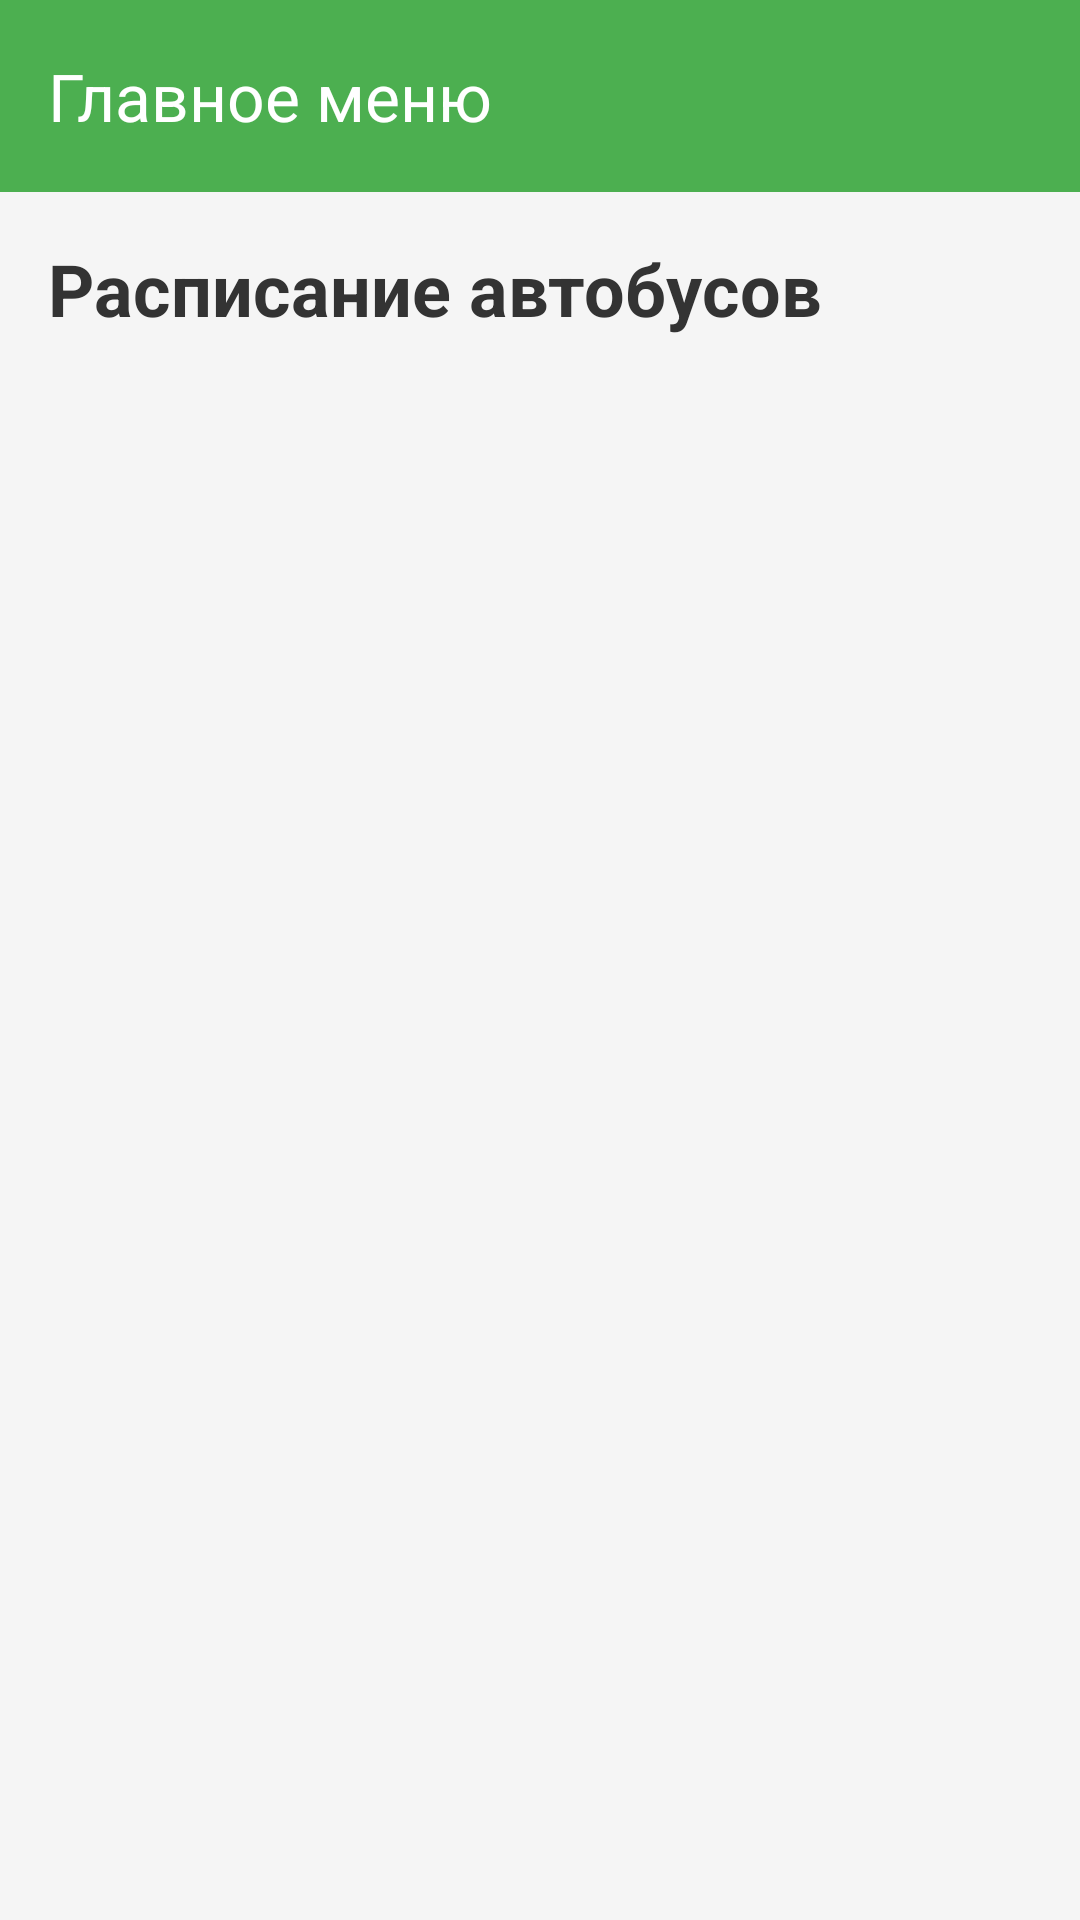

Write the Android layout XML for this screen, with the resource values it uses.
<!-- AndroidManifest.xml: application theme Theme.VillageHub -->
<!-- res/layout/activity_bus.xml -->
<?xml version="1.0" encoding="utf-8"?>
<LinearLayout xmlns:android="http://schemas.android.com/apk/res/android"
    xmlns:app="http://schemas.android.com/apk/res-auto"
    android:layout_width="match_parent"
    android:layout_height="match_parent"
    android:orientation="vertical"
    android:background="#F5F5F5">

    <androidx.appcompat.widget.Toolbar
        android:id="@+id/toolbar_bus"
        android:layout_width="match_parent"
        android:layout_height="?attr/actionBarSize"
        android:background="#4CAF50"
        app:title="Главное меню"
        app:titleTextColor="#FFFFFF"
        android:theme="@style/ThemeOverlay.AppCompat.Dark.ActionBar"/>
    <TextView
        android:layout_width="match_parent"
        android:layout_height="wrap_content"
        android:text="Расписание автобусов"
        android:textSize="24sp"
        android:textStyle="bold"
        android:textColor="#333333"
        android:paddingStart="16dp"
        android:paddingTop="16dp"
        android:paddingBottom="8dp"/>

    <androidx.recyclerview.widget.RecyclerView
        android:id="@+id/recycler_view_bus"
        android:layout_width="match_parent"
        android:layout_height="match_parent"
        app:layoutManager="androidx.recyclerview.widget.LinearLayoutManager"
        android:paddingTop="8dp"
        android:clipToPadding="false"/>

</LinearLayout>
<!-- resources referenced by this layout -->
<resources>
  <style name="Theme.VillageHub" parent="Base.Theme.VillageHub" />
  <style name="Base.Theme.VillageHub" parent="Theme.Material3.DayNight.NoActionBar">
          
          
      </style>
</resources>
